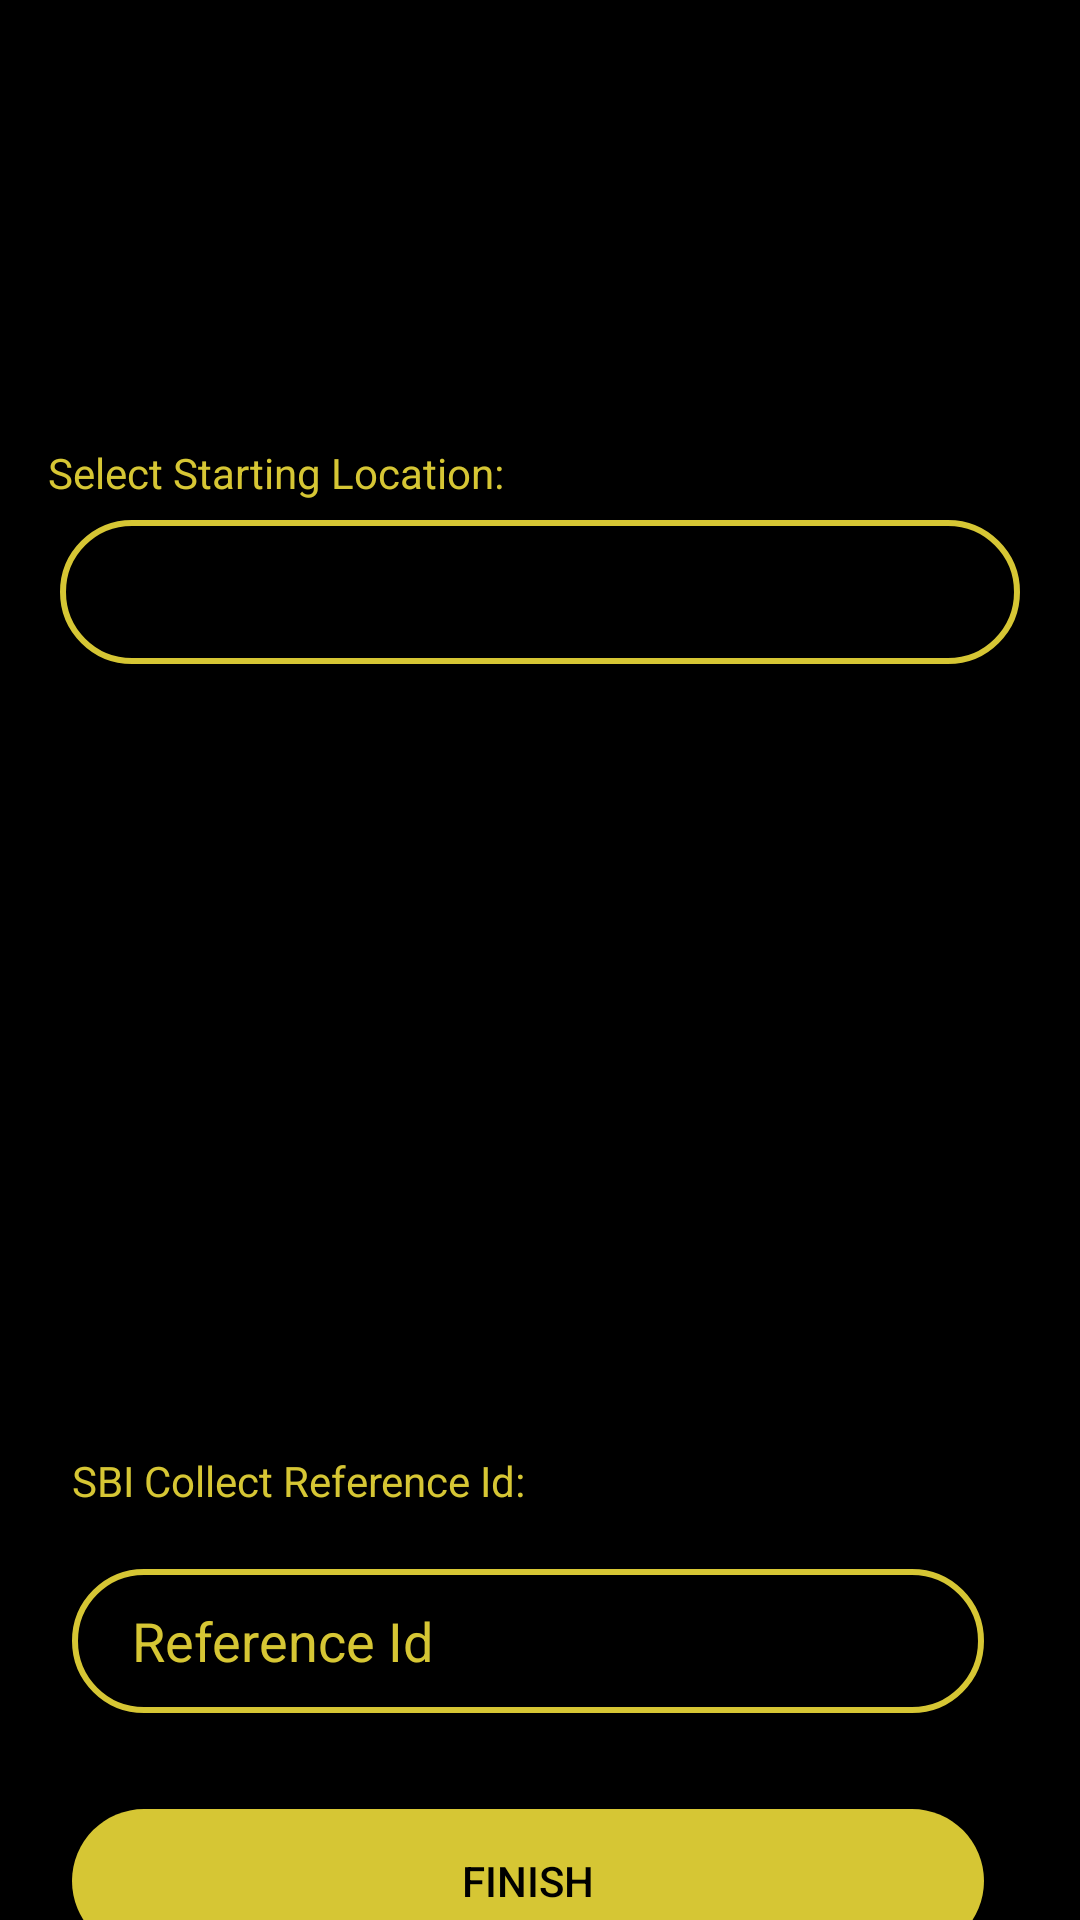

Android layout source for this screen:
<!-- AndroidManifest.xml: application theme Theme.BusPass -->
<!-- res/layout/activity_payment.xml -->
<?xml version="1.0" encoding="utf-8"?>
<androidx.constraintlayout.widget.ConstraintLayout xmlns:android="http://schemas.android.com/apk/res/android"
    xmlns:app="http://schemas.android.com/apk/res-auto"
    xmlns:tools="http://schemas.android.com/tools"
    android:layout_width="match_parent"
    android:layout_height="match_parent"
    android:background="#000000"
    tools:context=".PaymentActivity">

    <TextView
        android:id="@+id/sbiText"
        android:layout_width="wrap_content"
        android:layout_height="wrap_content"
        android:layout_marginStart="24dp"
        android:layout_marginTop="484dp"
        android:text="SBI Collect Reference Id:"
        android:textColor="#D6C634"
        app:layout_constraintEnd_toEndOf="parent"
        app:layout_constraintHorizontal_bias="0.0"
        app:layout_constraintStart_toStartOf="parent"
        app:layout_constraintTop_toTopOf="parent" />

    <EditText
        android:id="@+id/sbiInput"
        android:layout_width="0dp"
        android:layout_height="wrap_content"
        android:layout_marginTop="20dp"
        android:layout_marginEnd="32dp"
        android:autofillHints=""
        android:background="@drawable/input_bg2"
        android:ems="10"
        android:hint="Reference Id"
        android:inputType="textPersonName"
        android:minHeight="48dp"
        android:paddingLeft="20dp"
        android:paddingTop="10dp"
        android:paddingRight="10dp"
        android:paddingBottom="10dp"
        android:textColor="#D6C634"
        android:textColorHint="#D6C634"
        app:layout_constraintEnd_toEndOf="parent"
        app:layout_constraintHorizontal_bias="0.0"
        app:layout_constraintStart_toStartOf="@+id/sbiText"
        app:layout_constraintTop_toBottomOf="@+id/sbiText" />

    <Button
        android:id="@+id/btnFinish"
        android:layout_width="0dp"
        android:layout_height="wrap_content"
        android:layout_marginTop="32dp"
        android:background="@drawable/btn_bg2"
        android:text="Finish"
        android:textColor="#000000"
        app:layout_constraintEnd_toEndOf="@+id/sbiInput"
        app:layout_constraintHorizontal_bias="1.0"
        app:layout_constraintStart_toStartOf="@+id/sbiInput"
        app:layout_constraintTop_toBottomOf="@+id/sbiInput" />

    <com.google.android.material.textfield.TextInputLayout
        android:id="@+id/textInputLayout"
        style="@style/Widget.MaterialComponents.TextInputLayout.OutlinedBox.ExposedDropdownMenu"
        android:layout_width="match_parent"
        android:layout_height="wrap_content"
        android:layout_margin="20dp"
        android:layout_marginTop="24dp"
        android:theme="@style/Theme.MaterialComponents.DayNight.NoActionBar"
        app:layout_constraintLeft_toLeftOf="@id/locText"
        app:layout_constraintRight_toRightOf="@id/locText"
        app:layout_constraintTop_toTopOf="@id/locText">

        <AutoCompleteTextView
            android:id="@+id/dropMenu"
            android:layout_width="match_parent"
            android:layout_height="match_parent"
            android:layout_weight="1"
            android:height="48dp"
            android:background="@drawable/input_bg2"
            android:clickable="false"
            android:editable="false"
            android:inputType="none"
            android:paddingStart="20dp"
            android:paddingTop="10dp"
            android:paddingEnd="10dp"
            android:paddingBottom="10dp"
            android:text=""
            android:textColor="#B6C634"
            android:textColorHint="#B6C634" />
    </com.google.android.material.textfield.TextInputLayout>

    <TextView
        android:id="@+id/locText"
        android:layout_width="wrap_content"
        android:layout_height="wrap_content"
        android:layout_marginTop="148dp"
        android:text="Select Starting Location:"
        android:textAlignment="viewStart"
        android:textColor="#D6C634"
        app:layout_constraintEnd_toEndOf="parent"
        app:layout_constraintHorizontal_bias="0.077"
        app:layout_constraintStart_toStartOf="parent"
        app:layout_constraintTop_toTopOf="parent" />

</androidx.constraintlayout.widget.ConstraintLayout>
<!-- resources referenced by this layout -->
<resources>
  <!-- drawable btn_bg2 (drawable) -->
  <?xml version="1.0" encoding="utf-8"?>
  <shape xmlns:android="http://schemas.android.com/apk/res/android">
  
      <solid android:color="#D6C634"/>
  
      <corners android:radius="70dp"/>
  
  </shape>
  <!-- drawable input_bg2 (drawable) -->
  <?xml version="1.0" encoding="utf-8"?>
  <shape xmlns:android="http://schemas.android.com/apk/res/android">
  
      <stroke android:color="#D6C634" android:width="2dp"/>
      <corners android:radius="70dp"/>
  
  </shape>
  <style name="Theme.BusPass" parent="Theme.AppCompat.DayNight.NoActionBar">
          
          <item name="colorPrimary">@color/purple_500</item>
          <item name="colorPrimaryVariant">@color/purple_700</item>
          <item name="colorOnPrimary">@color/white</item>
          
          <item name="colorSecondary">@color/teal_200</item>
          <item name="colorSecondaryVariant">@color/teal_700</item>
          <item name="colorOnSecondary">@color/black</item>
          
          <item name="android:statusBarColor" tools:targetApi="l">?attr/colorPrimaryVariant</item>
          
  
  
      </style>
  <!-- not gathered from this repository: default colours our renderer supplied (Android Studio template values) -->
  <color name="purple_500">#FF6200EE</color>
  <color name="purple_700">#FF3700B3</color>
  <color name="teal_200">#FF03DAC5</color>
  <color name="teal_700">#FF018786</color>
  <color name="black">#FF000000</color>
  <color name="white">#FFFFFFFF</color>
</resources>
